4-way image classification set "brain_mri(clean_dataset)" from GitHub (tuankiet050605/US-Plates-classification); label vocabulary: glioma, meningioma, no tumor, pituitary tumor.

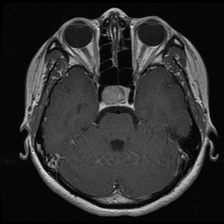
Label: pituitary tumor

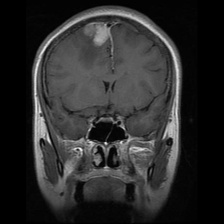
Label: meningioma

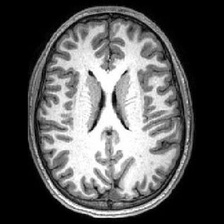
Label: no tumor

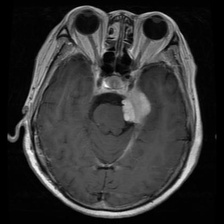
Label: meningioma

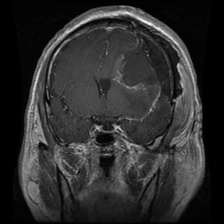
Label: glioma

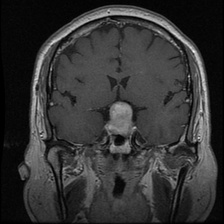
Label: pituitary tumor
